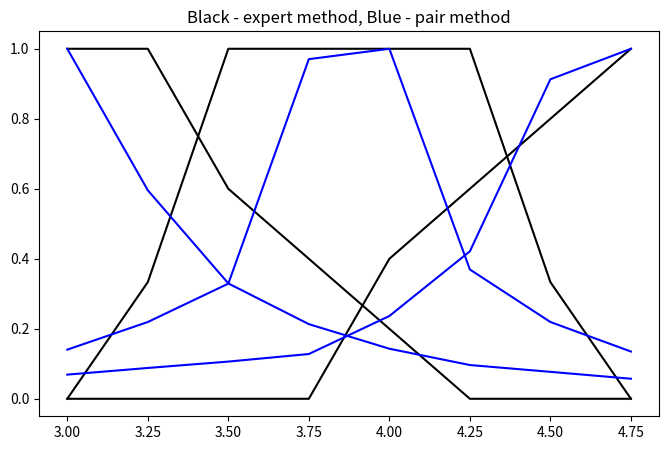

The matplotlib source for this figure:
from matplotlib import pyplot as plt

terms = ["низкий", "средний", "высокий"]
terms_len = len(terms)
# scale = ["[3.0, 3.25)", "[3.25, 3.5)", "[3.5, 3.75)", "[3.75, 4.0)", "[4.00, 4.25)", "[4.25, 4.50)", "[4.50, 4.75)",
#              "[4.75, 5.0]"]
expert_count = 5
scale = [3.0, 3.25, 3.5, 3.75, 4.0, 4.25, 4.5, 4.75]
scale_len = len(scale)
expert_values = [
    [
        [1, 1, 1, 0, 0, 0, 0, 0],
        [0, 0, 1, 1, 1, 1, 0, 0],
        [0, 0, 0, 0, 0, 0, 1, 1]
    ],
    [
        [1, 1, 1, 1, 0, 0, 0, 0],
        [0, 0, 0, 0, 1, 1, 0, 0],
        [0, 0, 0, 0, 0, 1, 1, 1]
    ],
    [
        [1, 1, 1, 1, 1, 0, 0, 0],
        [0, 0, 0, 0, 0, 1, 1, 0],
        [0, 0, 0, 0, 0, 0, 0, 1]
    ],
    [
        [1, 1, 0, 0, 0, 0, 0, 0],
        [0, 1, 1, 1, 0, 0, 0, 0],
        [0, 0, 0, 0, 1, 1, 1, 1]
    ],
    [
        [1, 1, 0, 0, 0, 0, 0, 0],
        [0, 0, 1, 1, 1, 0, 0, 0],
        [0, 0, 0, 0, 1, 1, 1, 1]
    ]
]

expert_fuzzy_sets = []
for i in range(0, terms_len):
    line = []
    for j in range(0, scale_len):
        value = 0
        for k in range(0, expert_count):
            value += expert_values[k][i][j]
        line.append(value / expert_count)
    expert_fuzzy_sets.append(line)

pair_values = [
    [
        [1, 0, 0, 0, 0, 0, 0, 0],
        [2, 1, 0, 0, 0, 0, 0, 0],
        [4, 3, 1, 0, 0, 0, 0, 0],
        [6, 4, 3, 1, 0, 0, 0, 0],
        [7, 5, 4, 4, 1, 0, 0, 0],
        [7, 6, 5, 5, 2, 1, 0, 0],
        [8, 7, 7, 6, 4, 2, 1, 0],
        [9, 8, 8, 7, 5, 3, 1, 1]
    ],
    [
        [1, 0, 0, 0, 0, 0, 0, 1],
        [2, 1, 0, 0, 0, 0, 1, 2],
        [3, 2, 1, 0, 0, 2, 2, 3],
        [6, 4, 2, 1, 1, 3, 5, 6],
        [6, 5, 4, 1, 1, 2, 4, 7],
        [4, 2, 2, 0, 0, 1, 2, 4],
        [2, 1, 0, 0, 0, 0, 1, 2],
        [1, 0, 0, 0, 0, 0, 0, 1]
    ],
    [
        [1, 2, 3, 5, 6, 7, 8, 9],
        [0, 1, 2, 4, 5, 7, 8, 9],
        [0, 0, 1, 1, 3, 5, 6, 8],
        [0, 0, 0, 1, 2, 4, 5, 7],
        [0, 0, 0, 0, 1, 2, 3, 5],
        [0, 0, 0, 0, 0, 1, 2, 4],
        [0, 0, 0, 0, 0, 0, 1, 2],
        [0, 0, 0, 0, 0, 0, 0, 1]
    ]
]


for k in range(0, terms_len):
    for i in range(0, scale_len):
        for j in range(0, scale_len):
            if pair_values[k][i][j] == 0:
                pair_values[k][i][j] = 1 / pair_values[k][j][i]

pair_fuzzy_sets = []
for k in range(0, terms_len):
    current_set = []
    for i in range(0, scale_len):
        sum = 0
        for j in range(0, scale_len):
            sum += pair_values[k][j][i]
        current_set.append(1 / sum)
    pair_fuzzy_sets.append(current_set)

plt.figure(figsize=[8, 5])
plt.title("Black - expert method, Blue - pair method")
for k in range(0, terms_len):
    currents_set = expert_fuzzy_sets[k]
    maximum = max(currents_set)
    norm_set = list(map(lambda x: x / maximum, currents_set))
    plt.plot(scale, norm_set, color="black")
for k in range(0, terms_len):
    currents_set = pair_fuzzy_sets[k]
    maximum = max(currents_set)
    norm_set = list(map(lambda x: x / maximum, currents_set))
    plt.plot(scale, norm_set, color="blue")
plt.show()